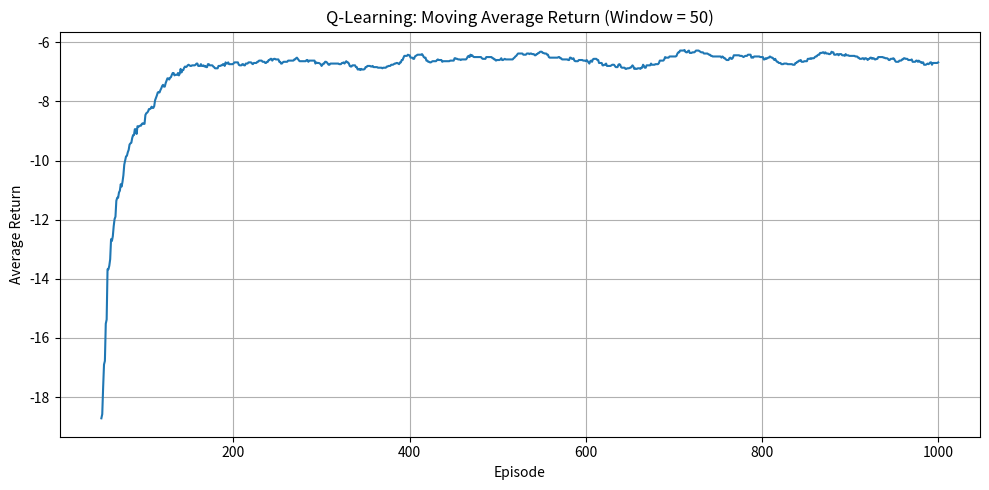
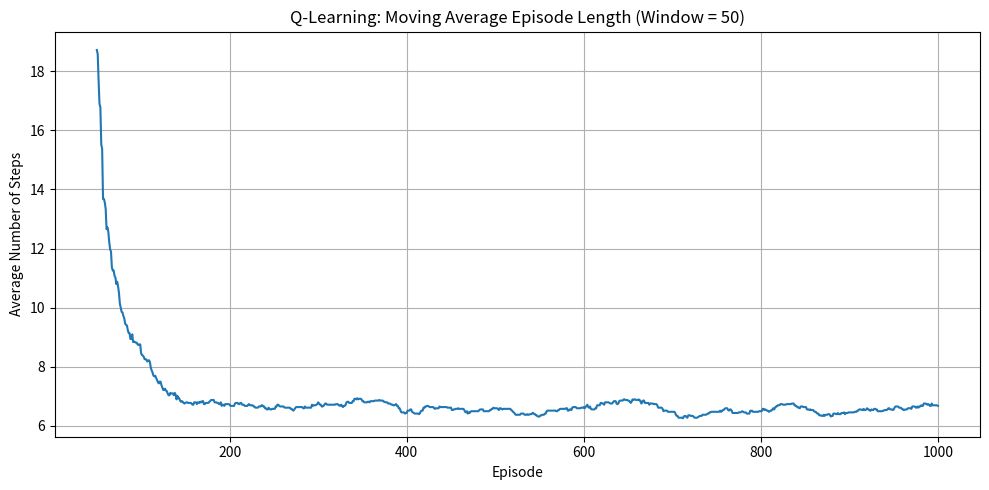

Reproduce these figures in Python, in order.
import numpy as np
import matplotlib.pyplot as plt


class GridWorld:
    """Small deterministic grid-world environment for Q-learning."""

    ACTIONS = {
        0: (-1, 0),  # up
        1: (1, 0),   # down
        2: (0, -1),  # left
        3: (0, 1),   # right
    }
    ACTION_NAMES = {0: "U", 1: "D", 2: "L", 3: "R"}

    def __init__(self, rows=4, cols=4, terminal_state=(3, 3), step_reward=-1.0):
        self.rows = rows
        self.cols = cols
        self.terminal_state = terminal_state
        self.step_reward = step_reward

    def step(self, state, action):
        """Apply an action and return next state, reward, and terminal flag."""
        if state == self.terminal_state:
            return state, 0.0, True

        dr, dc = self.ACTIONS[action]
        nr = min(max(state[0] + dr, 0), self.rows - 1)
        nc = min(max(state[1] + dc, 0), self.cols - 1)
        next_state = (nr, nc)
        done = next_state == self.terminal_state

        return next_state, self.step_reward, done

    def state_index(self, state):
        return state[0] * self.cols + state[1]


def epsilon_greedy(q_values, epsilon, rng):
    """Select an action using an epsilon-greedy policy with random tie-breaking."""
    if rng.random() < epsilon:
        return int(rng.integers(len(q_values)))

    best_value = np.max(q_values)
    best_actions = np.flatnonzero(np.isclose(q_values, best_value))
    return int(rng.choice(best_actions))


def train_q_learning(
    env,
    n_episodes=1000,
    alpha=0.2,
    gamma=0.95,
    epsilon=0.1,
    seed=42,
    max_steps_per_episode=200,
):
    """Learn action values with tabular Q-learning."""
    rng = np.random.default_rng(seed)
    n_states = env.rows * env.cols
    n_actions = len(env.ACTIONS)
    q_table = np.zeros((n_states, n_actions), dtype=float)
    episode_returns = np.zeros(n_episodes, dtype=float)
    episode_lengths = np.zeros(n_episodes, dtype=int)

    for episode in range(n_episodes):
        state = (0, 0)
        total_reward = 0.0

        for step in range(max_steps_per_episode):
            state_idx = env.state_index(state)
            action = epsilon_greedy(q_table[state_idx], epsilon, rng)

            next_state, reward, done = env.step(state, action)
            next_idx = env.state_index(next_state)

            td_target = reward
            if not done:
                td_target += gamma * np.max(q_table[next_idx])

            td_error = td_target - q_table[state_idx, action]
            q_table[state_idx, action] += alpha * td_error

            total_reward += reward
            state = next_state

            if done:
                episode_lengths[episode] = step + 1
                break
        else:
            episode_lengths[episode] = max_steps_per_episode

        episode_returns[episode] = total_reward

    return q_table, episode_returns, episode_lengths


def extract_policy(env, q_table):
    """Extract a greedy policy from the learned Q-table."""
    policy = {}

    for r in range(env.rows):
        for c in range(env.cols):
            state = (r, c)
            if state == env.terminal_state:
                policy[state] = "T"
                continue

            state_idx = env.state_index(state)
            best_action = int(np.argmax(q_table[state_idx]))
            policy[state] = env.ACTION_NAMES[best_action]

    return policy


def moving_average(values, window=50):
    """Compute a moving average for visualization."""
    if window <= 1:
        return values.copy()
    kernel = np.ones(window) / window
    return np.convolve(values, kernel, mode="valid")


def plot_learning(episode_returns, episode_lengths, window=50):
    """Visualize Q-learning performance across episodes."""
    avg_returns = moving_average(episode_returns, window)
    x_returns = np.arange(window, len(episode_returns) + 1)

    plt.figure(figsize=(10, 5))
    plt.plot(x_returns, avg_returns)
    plt.title(f"Q-Learning: Moving Average Return (Window = {window})")
    plt.xlabel("Episode")
    plt.ylabel("Average Return")
    plt.grid(True)
    plt.tight_layout()
    plt.show()

    avg_lengths = moving_average(episode_lengths.astype(float), window)
    x_lengths = np.arange(window, len(episode_lengths) + 1)

    plt.figure(figsize=(10, 5))
    plt.plot(x_lengths, avg_lengths)
    plt.title(f"Q-Learning: Moving Average Episode Length (Window = {window})")
    plt.xlabel("Episode")
    plt.ylabel("Average Number of Steps")
    plt.grid(True)
    plt.tight_layout()
    plt.show()


def print_policy(env, policy):
    """Print the learned greedy policy as a grid."""
    print("Learned greedy policy:")
    for r in range(env.rows):
        print("  ".join(policy[(r, c)] for c in range(env.cols)))


def main():
    env = GridWorld()

    q_table, episode_returns, episode_lengths = train_q_learning(
        env,
        n_episodes=1000,
        alpha=0.2,
        gamma=0.95,
        epsilon=0.1,
        seed=42,
    )

    policy = extract_policy(env, q_table)

    print_policy(env, policy)
    print(f"Mean episode length over final 100 episodes: {episode_lengths[-100:].mean():.2f}")
    print(f"Mean return over final 100 episodes: {episode_returns[-100:].mean():.2f}")

    plot_learning(episode_returns, episode_lengths)


if __name__ == "__main__":
    main()
